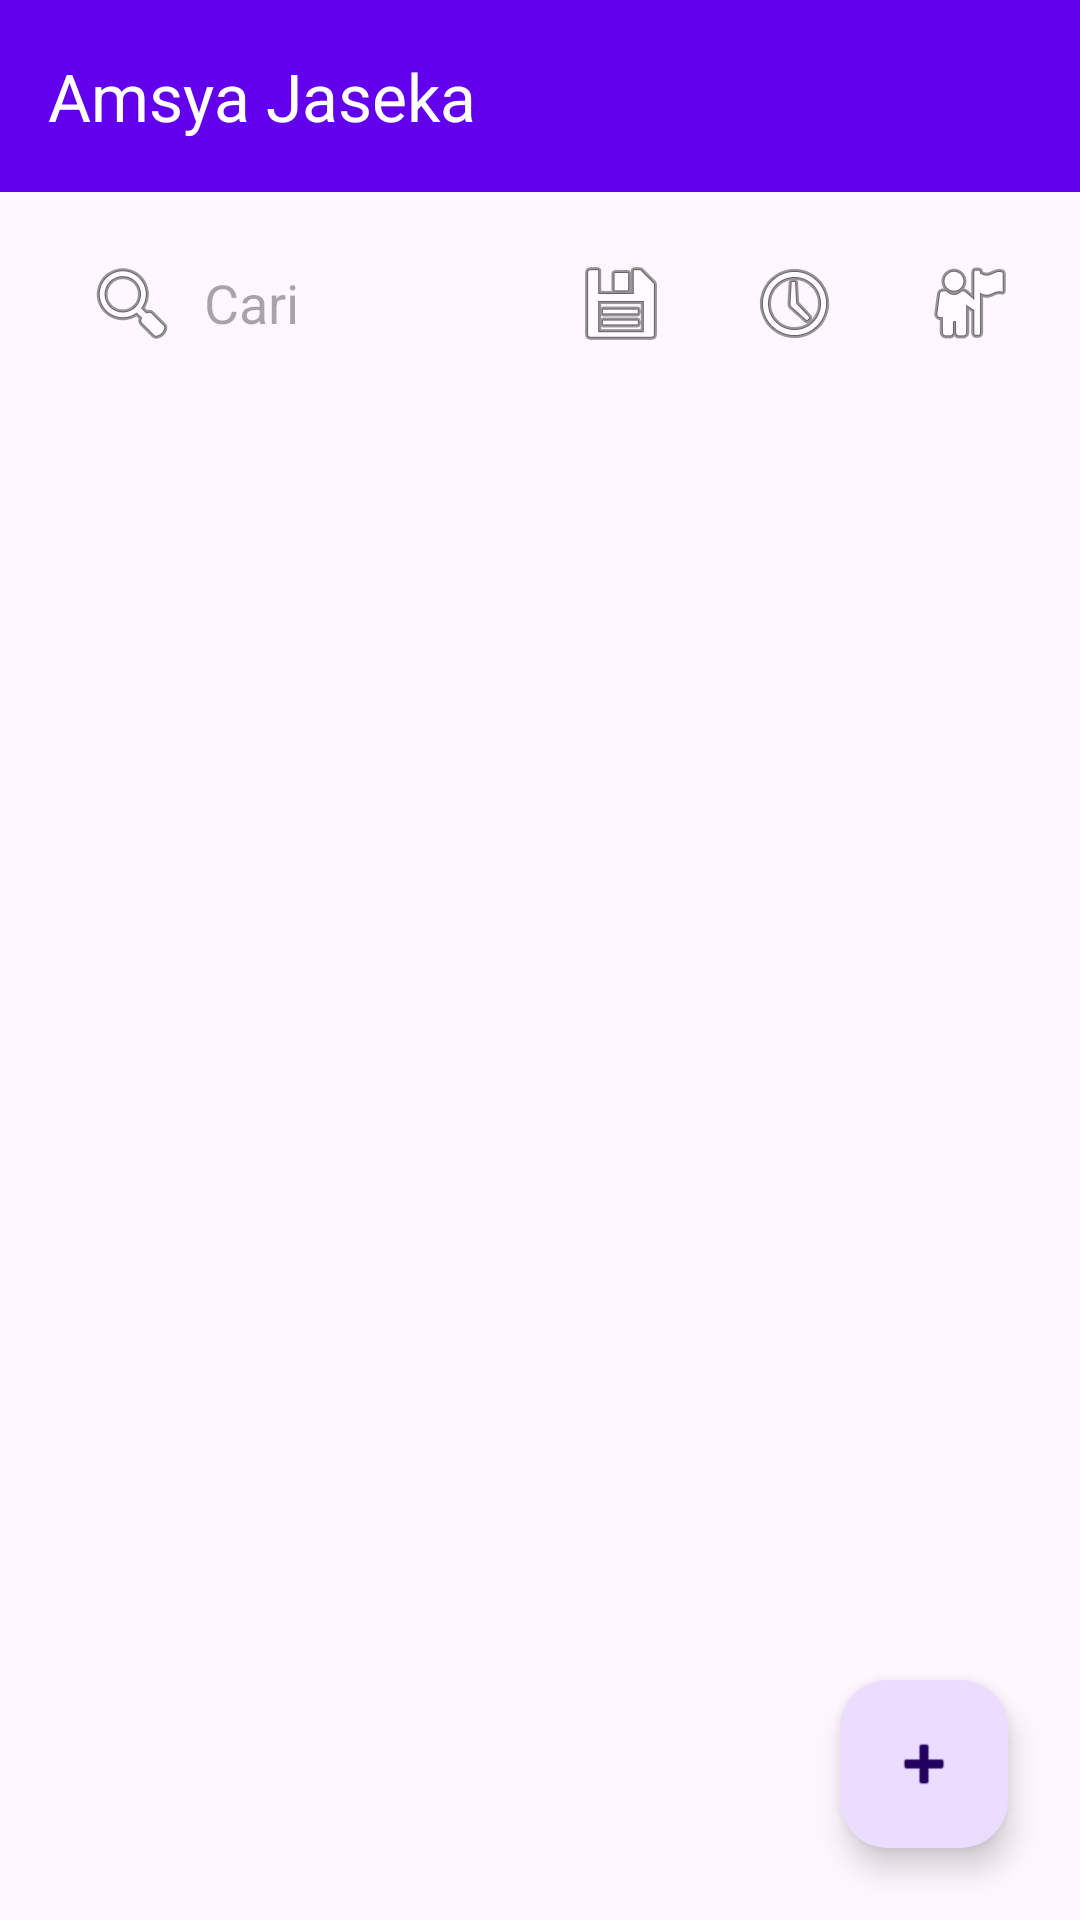

Reconstruct the res/layout file that produces this screen, plus the resources it refers to.
<!-- AndroidManifest.xml: application theme Theme.AmsyaJaseka -->
<!-- res/layout/activity_main.xml -->
<?xml version="1.0" encoding="utf-8"?>
<androidx.constraintlayout.widget.ConstraintLayout xmlns:android="http://schemas.android.com/apk/res/android"
    xmlns:app="http://schemas.android.com/apk/res-auto" android:fitsSystemWindows="true"
    xmlns:tools="http://schemas.android.com/tools"
    android:id="@+id/main"
    android:layout_width="match_parent"
    android:layout_height="match_parent"
    
    tools:context=".MainActivity">

    <com.google.android.material.appbar.AppBarLayout
        android:id="@+id/appBarLayout"
        android:layout_width="match_parent"
        android:layout_height="wrap_content"
        app:layout_constraintTop_toTopOf="parent">

        <androidx.appcompat.widget.Toolbar
            android:id="@+id/toolbar"
            android:layout_width="match_parent"
            android:layout_height="?attr/actionBarSize"
            android:background="?attr/colorPrimary"
            app:title="Amsya Jaseka"
            app:titleTextColor="@android:color/white" />
    </com.google.android.material.appbar.AppBarLayout>

    <LinearLayout
        android:id="@+id/searchSortLayout"
        android:layout_width="match_parent"
        android:layout_height="wrap_content"
        android:orientation="horizontal"
        android:padding="12dp"
        app:layout_constraintTop_toBottomOf="@id/appBarLayout">

        <EditText
            android:id="@+id/searchEditText"
            android:layout_width="0dp"
            android:layout_height="50dp"
            android:layout_weight="1"
            android:background="@drawable/rounded_edittext"
            android:hint="Cari"
            android:paddingStart="16dp"
            android:paddingEnd="16dp"
            android:elevation="2dp"
            android:drawableStart="@android:drawable/ic_menu_search"
            android:drawablePadding="8dp" />

        <ImageButton
            android:id="@+id/btnExportAllCsv"
            android:layout_width="50dp"
            android:layout_height="50dp"
            android:layout_marginStart="8dp"
            android:background="@drawable/rounded_button"
            android:elevation="2dp"
            android:src="@android:drawable/ic_menu_save"
            android:contentDescription="Export Backup CSV" />

        <ImageButton
            android:id="@+id/btnHistory"
            android:layout_width="50dp"
            android:layout_height="50dp"
            android:layout_marginStart="8dp"
            android:background="@drawable/rounded_button"
            android:elevation="2dp"
            android:src="@android:drawable/ic_menu_recent_history"
            android:contentDescription="Riwayat" />

        <ImageButton
            android:id="@+id/btnReport"
            android:layout_width="50dp"
            android:layout_height="50dp"
            android:layout_marginStart="8dp"
            android:background="@drawable/rounded_button"
            android:elevation="2dp"
            android:src="@android:drawable/ic_menu_myplaces"
            android:contentDescription="Laporan" />

    </LinearLayout>

    <androidx.recyclerview.widget.RecyclerView
        android:id="@+id/recyclerView"
        android:layout_width="0dp"
        android:layout_height="0dp"
        android:clipToPadding="false"
        android:paddingBottom="80dp"
        app:layout_constraintBottom_toBottomOf="parent"
        app:layout_constraintEnd_toEndOf="parent"
        app:layout_constraintStart_toStartOf="parent"
        app:layout_constraintTop_toBottomOf="@id/searchSortLayout"
        tools:listitem="@layout/item_order" />

    <com.google.android.material.floatingactionbutton.FloatingActionButton
        android:id="@+id/fabAdd"
        android:layout_width="wrap_content"
        android:layout_height="wrap_content"
        android:layout_margin="24dp"
        android:contentDescription="Tambah Pesanan"
        android:src="@android:drawable/ic_input_add"
        app:layout_constraintBottom_toBottomOf="parent"
        app:layout_constraintEnd_toEndOf="parent" />

</androidx.constraintlayout.widget.ConstraintLayout>
<!-- res/layout/item_order.xml (included above) -->
<?xml version="1.0" encoding="utf-8"?>
<com.google.android.material.card.MaterialCardView xmlns:android="http://schemas.android.com/apk/res/android"
    xmlns:app="http://schemas.android.com/apk/res-auto"
    android:layout_width="match_parent"
    android:layout_height="wrap_content"
    android:layout_marginHorizontal="12dp"
    android:layout_marginVertical="6dp"
    app:cardCornerRadius="12dp"
    app:cardElevation="2dp"
    app:strokeWidth="0dp">

    <androidx.constraintlayout.widget.ConstraintLayout
        android:layout_width="match_parent"
        android:layout_height="wrap_content"
        android:padding="16dp">

        <TextView
            android:id="@+id/tvName"
            android:layout_width="0dp"
            android:layout_height="wrap_content"
            android:text="Nama Pelanggan"
            android:textSize="18sp"
            android:textStyle="bold"
            app:layout_constraintEnd_toStartOf="@+id/tvDate"
            app:layout_constraintStart_toStartOf="parent"
            app:layout_constraintTop_toTopOf="parent" />

        <TextView
            android:id="@+id/tvDate"
            android:layout_width="wrap_content"
            android:layout_height="wrap_content"
            android:text="12 Okt 2023"
            android:textSize="12sp"
            
            app:layout_constraintEnd_toEndOf="parent"
            app:layout_constraintTop_toTopOf="parent" />

        <TextView
            android:id="@+id/tvAddress"
            android:layout_width="0dp"
            android:layout_height="wrap_content"
            android:text="Alamat"
            android:textSize="14sp"
            
            android:layout_marginTop="4dp"
            app:layout_constraintEnd_toEndOf="parent"
            app:layout_constraintStart_toStartOf="parent"
            app:layout_constraintTop_toBottomOf="@id/tvName" />

        <TextView
            android:id="@+id/tvWeightPrice"
            android:layout_width="wrap_content"
            android:layout_height="wrap_content"
            android:text="5 Kg x Rp 5.000"
            android:textSize="14sp"
            
            android:layout_marginTop="8dp"
            app:layout_constraintStart_toStartOf="parent"
            app:layout_constraintTop_toBottomOf="@id/tvAddress" />

        <TextView
            android:id="@+id/tvTotal"
            android:layout_width="wrap_content"
            android:layout_height="wrap_content"
            android:text="Rp 25.000"
            android:textSize="16sp"
            android:textStyle="bold"
            android:textColor="?attr/colorPrimary"
            app:layout_constraintEnd_toEndOf="parent"
            app:layout_constraintTop_toTopOf="@id/tvWeightPrice"
            app:layout_constraintBottom_toBottomOf="@id/tvWeightPrice" />

    </androidx.constraintlayout.widget.ConstraintLayout>
</com.google.android.material.card.MaterialCardView>
<!-- resources referenced by this layout -->
<resources>
  <style name="Theme.AmsyaJaseka" parent="Base.Theme.AmsyaJaseka" />
  <style name="Base.Theme.AmsyaJaseka" parent="Theme.Material3.DayNight.NoActionBar">
          <item name="colorPrimary">@color/purple_500</item>
          <item name="colorPrimaryVariant">@color/purple_700</item>
          <item name="colorOnPrimary">@color/white</item>
          <item name="colorSecondary">@color/teal_200</item>
          <item name="colorOnSecondary">@color/black</item>
      </style>
  <color name="purple_500">#6200EE</color>
  <color name="purple_700">#3700B3</color>
  <color name="white">#FFFFFFFF</color>
  <color name="teal_200">#03DAC5</color>
  <color name="black">#FF000000</color>
</resources>
